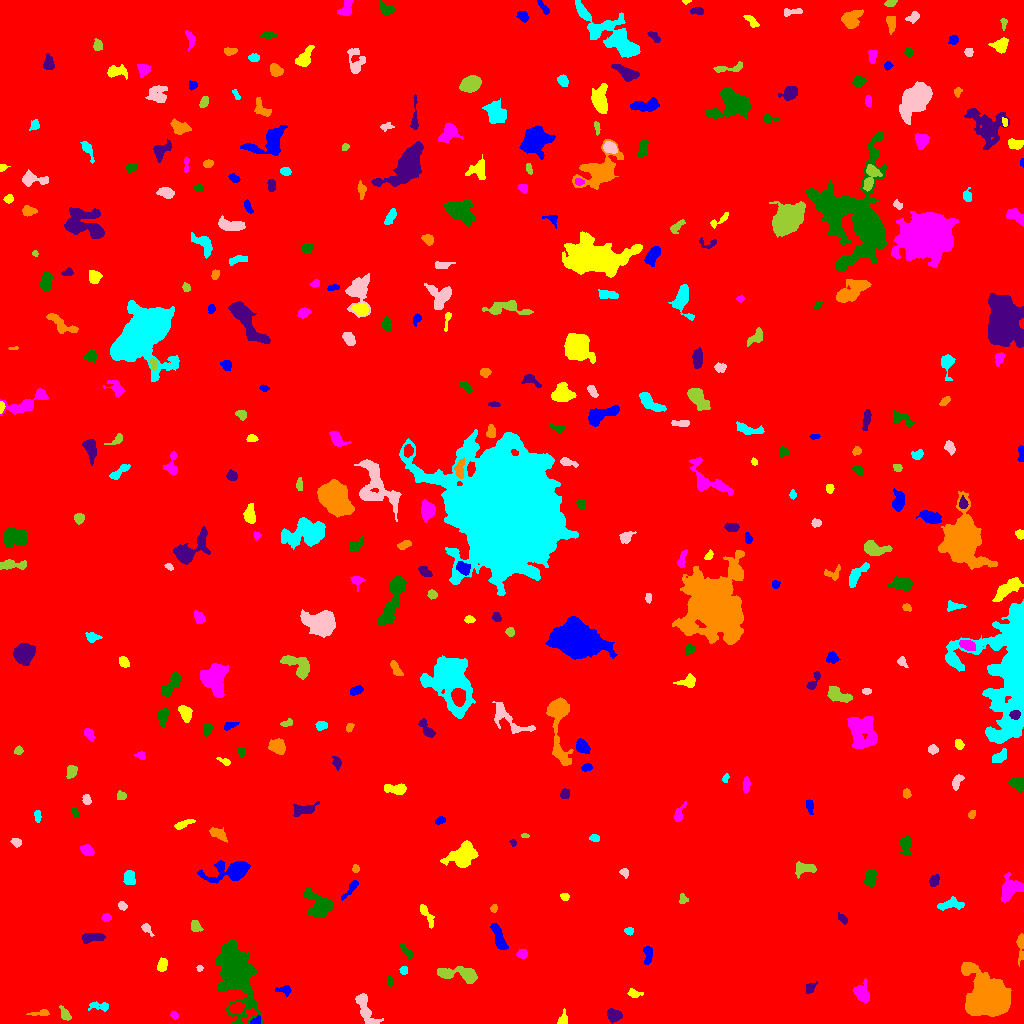

The table this chart was drawn from, first rows:
ID, X, Y, A, B, theta, total_flux, mu_max, mu_median, mu_mean, R_fwhm, R_e, R10, R90, x_start, x_end, y_start, y_end, area, greylevel
0, 507.5, 517.9, 298.7, 295, 1.048, 1867894, 17.0, 1.0, 2.007, 34.69, 234.3, 87.97, 396.8, 0, 1023, 0, 1023, 930799, 2.007
1, 255.8, 2.04, 2.711, 1.743, 0.3603, 249.0, 9.0, 3.0, 3.507, 2.821, 2.459, 0.7979, 4.029, 250, 260, 0, 8, 71, 12.51
2, 562.9, 3.72, 3.483, 2.052, 1.316, 289.0, 7.0, 2.0, 2.833, 3.29, 2.877, 1.128, 4.72, 557, 567, 0, 15, 102, 8.833
3, 174.4, 8.102, 2.075, 1.642, -0.641, 127.0, 5.0, 2.0, 2.228, 2.706, 2.326, 0.7979, 3.656, 170, 178, 4, 12, 57, 8.228
4, 235.5, 49.64, 15.79, 7.307, -1.335, 14917, 38.0, 5.0, 8.029, 8.368, 9.997, 3.613, 19.92, 216, 262, 0, 84, 1858, 13.03
5, 614.2, 7.895, 3.28, 2.743, -0.1579, 732.0, 11.0, 4.0, 4.256, 4.297, 3.785, 1.493, 5.997, 607, 622, 0, 15, 172, 10.26
6, 41.27, 10.21, 5.106, 1.447, 0.05574, 243.0, 6.0, 2.0, 2.43, 3.7, 3.038, 1.128, 4.787, 26, 49, 8, 14, 100, 8.43
7, 100.1, 17.28, 5.547, 2.083, -0.06507, 367.0, 8.0, 2.0, 2.64, 3.141, 3.523, 1.128, 5.67, 88, 108, 12, 22, 139, 8.64
8, 364.5, 16.13, 9.378, 2.996, -1.163, 1227, 10.0, 3.0, 3.567, 5.614, 5.323, 2.034, 8.74, 355, 383, 0, 30, 344, 9.567
9, 65.57, 8.435, 3.874, 2.026, -0.933, 299.0, 7.0, 2.0, 2.578, 3.09, 3.09, 1.128, 5.109, 59, 71, 3, 18, 116, 8.578
10, 236.9, 15.36, 3.21, 2.397, 0.2843, 639.0, 11.0, 4.0, 4.377, 3.868, 3.478, 1.382, 5.642, 229, 245, 10, 21, 146, 14.38
11, 284.4, 33.62, 3.798, 2.017, -0.03362, 247.0, 6.0, 2.0, 2.245, 3.432, 2.985, 1.128, 5.015, 275, 291, 27, 38, 110, 8.245
12, 633.5, 29.95, 3.302, 1.973, -0.2212, 265.0, 6.0, 2.5, 2.65, 3.989, 2.985, 1.128, 4.687, 627, 643, 26, 35, 100, 8.65
13, 862.3, 29.21, 4.85, 3.203, -1.232, 731.0, 10.0, 2.0, 3.059, 4.549, 4.442, 1.596, 7.181, 853, 869, 21, 45, 239, 9.059
14, 389.5, 42.48, 2.419, 1.384, -1.41, 213.0, 8.0, 3.0, 3.873, 2.932, 2.326, 0.7979, 3.656, 387, 393, 37, 47, 55, 8.873
15, 810.3, 35.32, 3.132, 1.877, 0.8727, 163.0, 4.0, 1.0, 1.698, 3.785, 2.821, 1.128, 4.687, 806, 817, 30, 42, 96, 7.698
16, 986.6, 26.62, 10.45, 8.825, -0.9804, 24413, 45.0, 10.0, 14.09, 11.35, 10.97, 4.297, 18.68, 961, 1011, 7, 61, 1733, 19.09
17, 403.6, 53.08, 2.021, 1.882, 1.214, 220.0, 6.0, 3.0, 3.438, 3.742, 2.523, 0.9772, 3.909, 399, 407, 49, 57, 64, 9.438
18, 199.3, 54.98, 1.557, 1.351, 0.4433, 93.0, 6.0, 2.0, 2.325, 2.257, 1.784, 0.5642, 2.877, 196, 203, 52, 58, 40, 9.325
19, 461, 48.63, 11.52, 3.217, -0.1177, 1263, 10.0, 2.0, 3.036, 5.754, 5.585, 2.111, 9.373, 437, 477, 40, 57, 416, 9.036
20, 307.9, 65.59, 3.579, 2.453, -0.2069, 252.0, 5.0, 2.0, 1.881, 3.29, 3.478, 1.262, 5.781, 301, 315, 60, 71, 134, 7.881
21, 647.8, 69.08, 4.808, 2.016, 1.553, 463.0, 7.0, 3.0, 3.215, 4.334, 3.742, 1.493, 5.781, 643, 652, 59, 77, 144, 9.215
22, 161.9, 58.33, 3.175, 2.109, 1.28, 412.0, 7.0, 3.0, 3.296, 4.029, 3.241, 1.262, 5.262, 157, 167, 52, 66, 125, 9.296
23, 522.2, 69.66, 2.343, 2.102, 0.1997, 213.0, 5.0, 2.0, 2.341, 3.613, 2.877, 1.128, 4.406, 516, 527, 65, 74, 91, 9.341
24, 406.9, 71.31, 5.006, 1.543, -0.9068, 221.0, 5.0, 2.0, 1.939, 2.985, 3.192, 1.262, 5.14, 400, 413, 64, 81, 114, 9.939
25, 91.91, 85.99, 5.933, 1.964, 0.07684, 420.0, 6.0, 2.0, 2.154, 4.754, 4.146, 1.493, 6.433, 82, 105, 80, 90, 195, 9.154
26, 1021, 77.94, 7.471, 1.547, 1.547, 599.0, 14.0, 3.0, 3.791, 3.038, 3.241, 1.128, 5.642, 1016, 1023, 57, 90, 158, 9.791
27, 628.9, 92.73, 2.22, 1.75, -0.009595, 241.0, 7.0, 3.0, 3.652, 3.09, 2.459, 0.9772, 3.909, 624, 633, 88, 96, 66, 9.652
28, 146.5, 94.87, 3.399, 1.767, -0.8357, 195.0, 5.0, 2.0, 2.167, 3.241, 2.821, 0.9772, 4.618, 141, 154, 87, 100, 90, 8.167
29, 195.7, 97.16, 3.014, 2.217, -0.9718, 296.0, 6.0, 3.0, 2.619, 4.442, 3.192, 1.262, 4.951, 191, 203, 92, 103, 113, 8.619
30, 274.3, 97.14, 6.814, 4.257, -1.132, 2050, 14.0, 4.0, 4.702, 6.232, 5.614, 2.111, 9.39, 263, 293, 80, 108, 436, 10.7
31, 498.9, 85.44, 7.148, 2.206, -1.237, 930.0, 10.0, 3.0, 3.619, 5.109, 4.72, 1.784, 7.506, 490, 508, 74, 100, 257, 9.619
32, 426.6, 109, 6.618, 1.904, -1.059, 316.0, 6.0, 2.0, 1.975, 3.385, 3.868, 1.262, 6.283, 420, 434, 95, 119, 160, 7.975
33, 106.5, 105.8, 2.287, 1.775, 0.2063, 255.0, 7.0, 3.0, 3.643, 3.29, 2.585, 0.9772, 4.029, 101, 111, 102, 110, 70, 9.643
34, 318.5, 117.9, 7.461, 5.687, -0.8736, 2447, 12.0, 4.0, 4.974, 7.653, 6.723, 2.706, 10.87, 303, 333, 106, 135, 492, 9.974
35, 842.8, 104.6, 2.963, 1.642, -0.8061, 147.0, 4.0, 2.0, 1.815, 3.656, 2.706, 0.9772, 4.478, 838, 847, 99, 111, 81, 7.815
36, 493.8, 114.7, 1.69, 1.44, 1.232, 80.0, 4.0, 1.0, 1.455, 2.821, 1.954, 0.5642, 3.141, 490, 497, 111, 119, 55, 8.455
37, 951, 118.8, 7.162, 2.592, 0.118, 455.0, 6.0, 2.0, 2.116, 4.754, 4.334, 1.596, 7.024, 937, 964, 113, 127, 215, 8.116
38, 122.4, 117.4, 2.275, 1.858, -0.5044, 163.0, 4.0, 2.0, 2.264, 4.068, 2.646, 1.128, 4.029, 118, 127, 113, 122, 72, 8.264
39, 682.5, 124.4, 2.537, 1.903, -1.44, 162.0, 4.0, 2.0, 2.132, 4.107, 2.706, 1.128, 4.068, 679, 688, 120, 130, 76, 8.132
40, 625.8, 124.7, 5.764, 1.491, 0.01788, 197.0, 4.0, 2.0, 1.97, 4.26, 2.985, 1.128, 4.787, 617, 636, 122, 128, 100, 7.97
41, 351.4, 135.7, 6.067, 1.629, 0.9038, 256.0, 5.0, 2.0, 1.91, 3.241, 3.432, 1.262, 5.809, 341, 358, 123, 143, 134, 8.91
42, 564.3, 127, 2.143, 1.721, -0.2139, 193.0, 6.0, 3.0, 3.016, 3.385, 2.459, 0.9772, 3.827, 560, 569, 123, 130, 64, 9.016
43, 1010, 134.2, 6.366, 4.525, 0.8935, 1658, 9.0, 4.0, 4.445, 6.933, 6.024, 2.394, 9.525, 1001, 1023, 121, 151, 373, 9.445
44, 870.3, 145.7, 4.394, 2.61, 1.445, 629.0, 7.0, 4.0, 3.437, 5.47, 4.26, 1.693, 6.507, 864, 876, 137, 154, 183, 9.437
45, 933.9, 142.6, 3.094, 2.117, 1.215, 241.0, 5.0, 2.0, 2.231, 3.785, 3.29, 1.262, 5.046, 929, 939, 137, 149, 108, 8.231
46, 355.6, 155, 1.969, 1.66, -1.503, 197.0, 7.0, 3.0, 3.518, 2.877, 2.326, 0.7979, 3.613, 352, 359, 151, 159, 56, 9.518
47, 129.3, 146.2, 3.551, 2.668, -1.413, 358.0, 5.0, 2.0, 2.266, 4.26, 3.827, 1.493, 6.129, 123, 135, 139, 153, 158, 8.266
48, 624.2, 151.2, 2.315, 1.986, -0.8463, 145.0, 6.0, 2.0, 2.014, 2.394, 2.585, 0.7979, 4.222, 619, 628, 145, 155, 72, 8.014
49, 804.6, 155.1, 5.733, 2.942, 0.06622, 916.0, 7.0, 5.0, 4.404, 6.723, 4.886, 2.034, 7.225, 795, 816, 145, 162, 208, 9.404
50, 522.6, 144.4, 10.53, 2.58, 1.047, 683.0, 8.0, 2.0, 2.568, 4.618, 4.406, 1.596, 7.777, 513, 537, 132, 165, 266, 8.568
51, 230.4, 152.3, 11.87, 4.629, 0.1827, 2897, 13.0, 4.0, 4.718, 6.794, 7.159, 2.706, 12.01, 197, 250, 140, 163, 614, 9.718
52, 464, 169.6, 6.931, 4.666, 0.4753, 2555, 17.0, 3.5, 4.714, 5.232, 6.077, 2.257, 10.62, 440, 478, 156, 183, 542, 10.71
53, 87.28, 173.1, 3.382, 2.26, -0.5273, 346.0, 6.0, 2.0, 2.641, 4.478, 3.478, 1.382, 5.528, 80, 94, 168, 179, 131, 8.641
54, 905.5, 178.2, 4.754, 2.778, -1.503, 576.0, 7.0, 3.0, 2.954, 4.514, 4.222, 1.596, 6.794, 899, 912, 169, 188, 195, 8.954
55, 513, 180.5, 1.844, 1.353, -1.194, 111.0, 6.0, 2.0, 2.581, 2.459, 1.871, 0.5642, 3.038, 509, 516, 177, 184, 43, 8.581
56, 218.3, 189.3, 5.147, 2.314, -0.5176, 321.0, 4.0, 2.0, 1.922, 5.781, 4.107, 1.596, 6.408, 209, 227, 181, 196, 167, 7.922
57, 594.4, 185.6, 2.484, 1.634, -0.02022, 195.0, 5.0, 3.0, 2.746, 3.478, 2.523, 0.9772, 3.989, 589, 599, 182, 189, 71, 8.746
58, 16.9, 180.9, 2.498, 1.674, -0.5314, 125.0, 4.0, 1.0, 1.506, 3.338, 2.523, 0.9772, 4.184, 10, 21, 176, 185, 83, 8.506
59, 524.9, 187.8, 1.982, 1.004, -0.08496, 63.0, 4.0, 2.0, 1.703, 2.459, 1.784, 0.5642, 2.877, 521, 529, 186, 190, 37, 8.703
... 333 more rows
